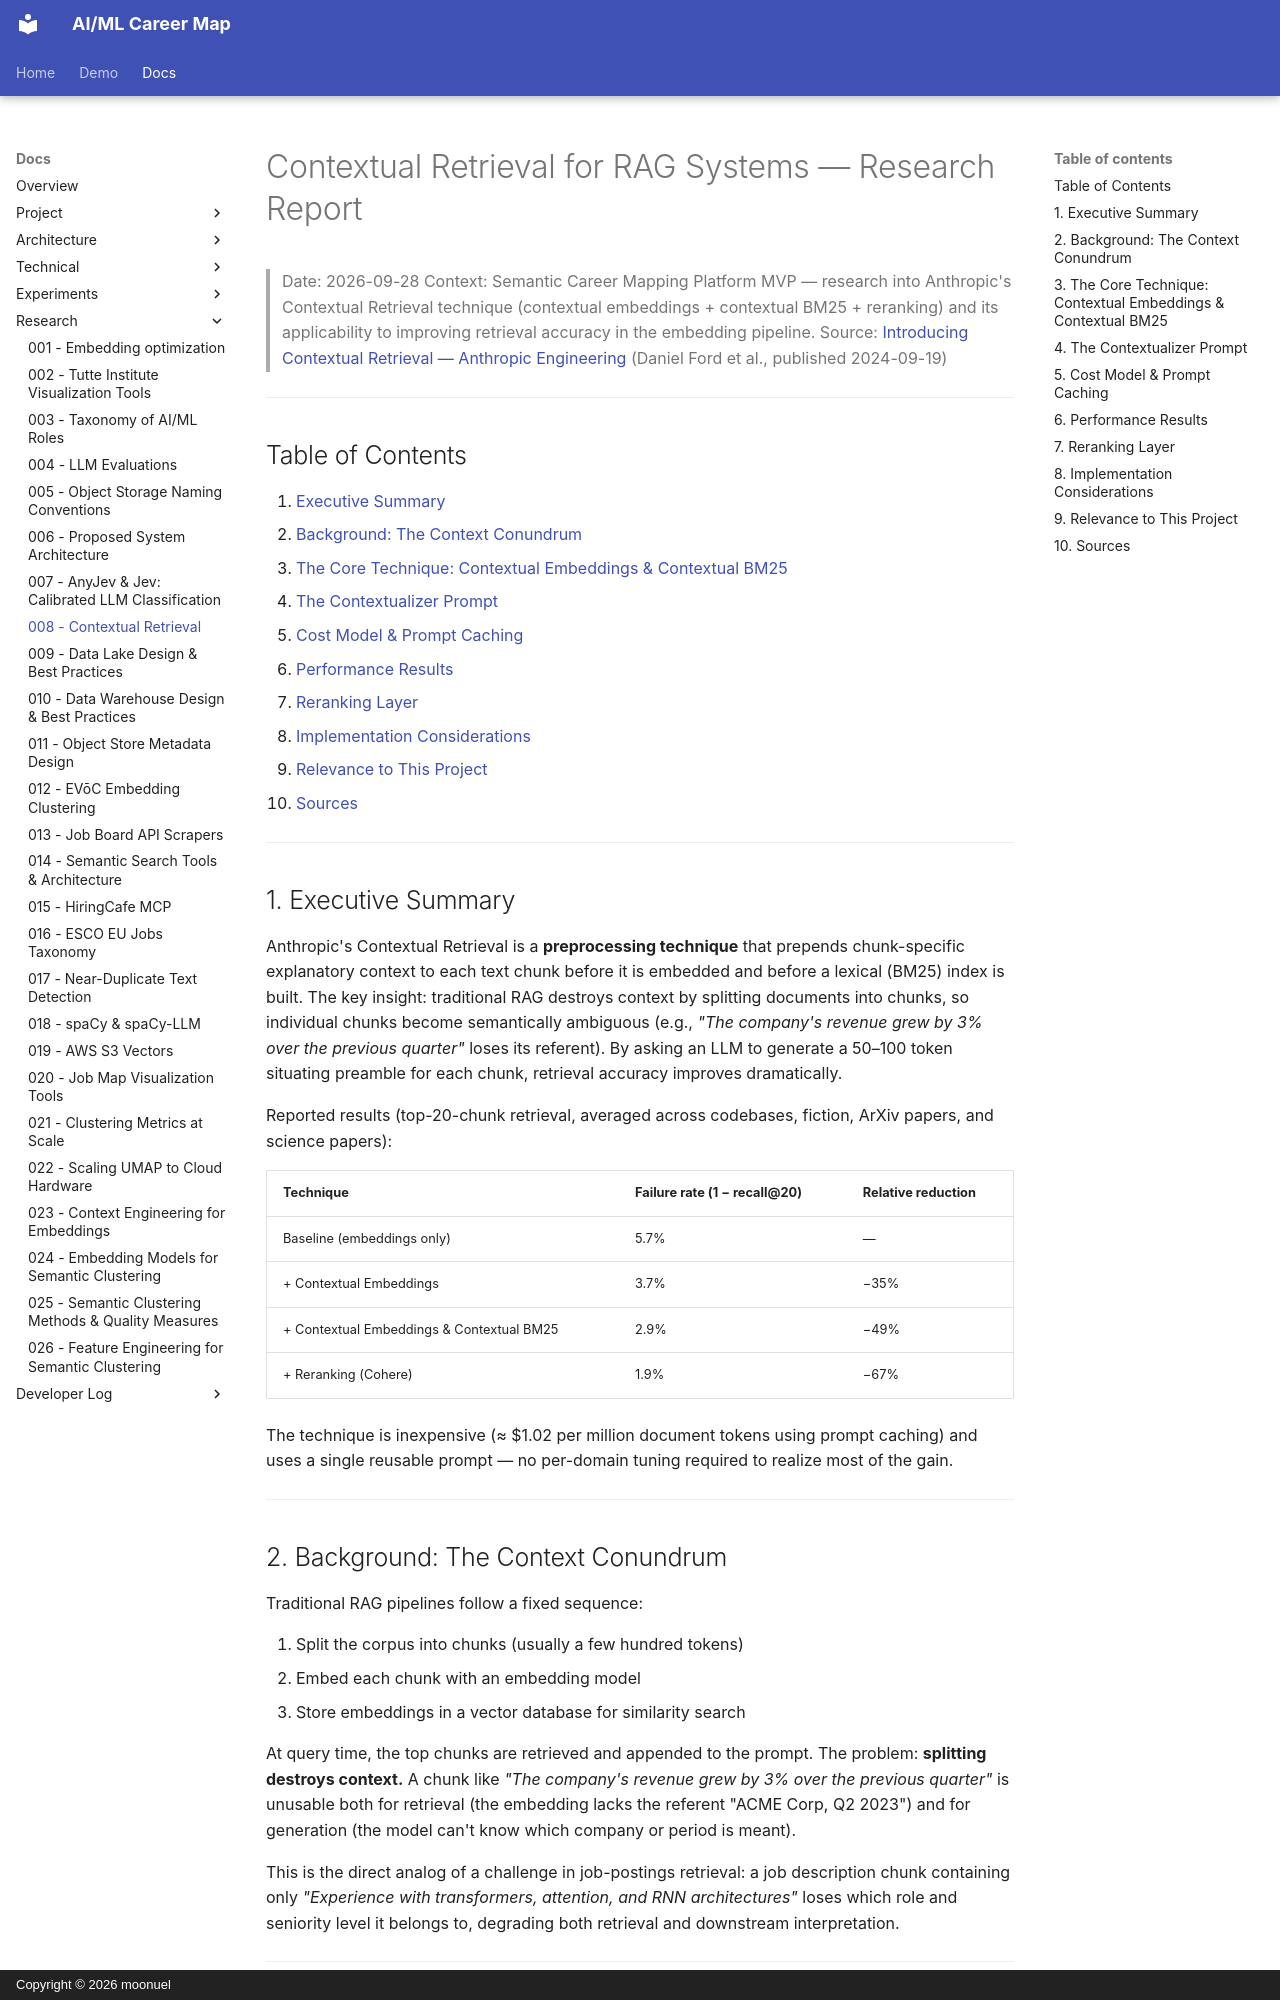

repository: moonuel/semantic-career-map · page: research-reports/008-contextual-retrieval/index.html · generator: mkdocs · copyright: Copyright © 2026 moonuel

# Contextual Retrieval for RAG Systems — Research Report

> Date: 2026-09-28
> Context: Semantic Career Mapping Platform MVP — research into Anthropic's Contextual Retrieval technique (contextual embeddings + contextual BM25 + reranking) and its applicability to improving retrieval accuracy in the embedding pipeline.
> Source: [Introducing Contextual Retrieval — Anthropic Engineering](https://www.anthropic.com/engineering/contextual-retrieval) (Daniel Ford et al., published 2024-09-19)

---

## Table of Contents

1. [Executive Summary](#1-executive-summary)
2. [Background: The Context Conundrum](#2-background-the-context-conundrum)
3. [The Core Technique: Contextual Embeddings & Contextual BM25](#3-the-core-technique-contextual-embeddings-contextual-bm25)
4. [The Contextualizer Prompt](#4-the-contextualizer-prompt)
5. [Cost Model & Prompt Caching](#5-cost-model-prompt-caching)
6. [Performance Results](#6-performance-results)
7. [Reranking Layer](#7-reranking-layer)
8. [Implementation Considerations](#8-implementation-considerations)
9. [Relevance to This Project](#9-relevance-to-this-project)
10. [Sources](#10-sources)

---

## 1. Executive Summary

Anthropic's Contextual Retrieval is a **preprocessing technique** that prepends chunk-specific explanatory context to each text chunk before it is embedded and before a lexical (BM25) index is built. The key insight: traditional RAG destroys context by splitting documents into chunks, so individual chunks become semantically ambiguous (e.g., *"The company's revenue grew by 3% over the previous quarter"* loses its referent). By asking an LLM to generate a 50–100 token situating preamble for each chunk, retrieval accuracy improves dramatically.

Reported results (top-20-chunk retrieval, averaged across codebases, fiction, ArXiv papers, and science papers):

| Technique | Failure rate (1 − recall@20) | Relative reduction |
|---|---|---|
| Baseline (embeddings only) | 5.7% | — |
| + Contextual Embeddings | 3.7% | −35% |
| + Contextual Embeddings & Contextual BM25 | 2.9% | −49% |
| + Reranking (Cohere) | 1.9% | −67% |

The technique is inexpensive (≈ $1.02 per million document tokens using prompt caching) and uses a single reusable prompt — no per-domain tuning required to realize most of the gain.

---

## 2. Background: The Context Conundrum

Traditional RAG pipelines follow a fixed sequence:

1. Split the corpus into chunks (usually a few hundred tokens)
2. Embed each chunk with an embedding model
3. Store embeddings in a vector database for similarity search

At query time, the top chunks are retrieved and appended to the prompt. The problem: **splitting destroys context.** A chunk like *"The company's revenue grew by 3% over the previous quarter"* is unusable both for retrieval (the embedding lacks the referent "ACME Corp, Q2 2023") and for generation (the model can't know which company or period is meant).

This is the direct analog of a challenge in job-postings retrieval: a job description chunk containing only *"Experience with transformers, attention, and RNN architectures"* loses which role and seniority level it belongs to, degrading both retrieval and downstream interpretation.

---
